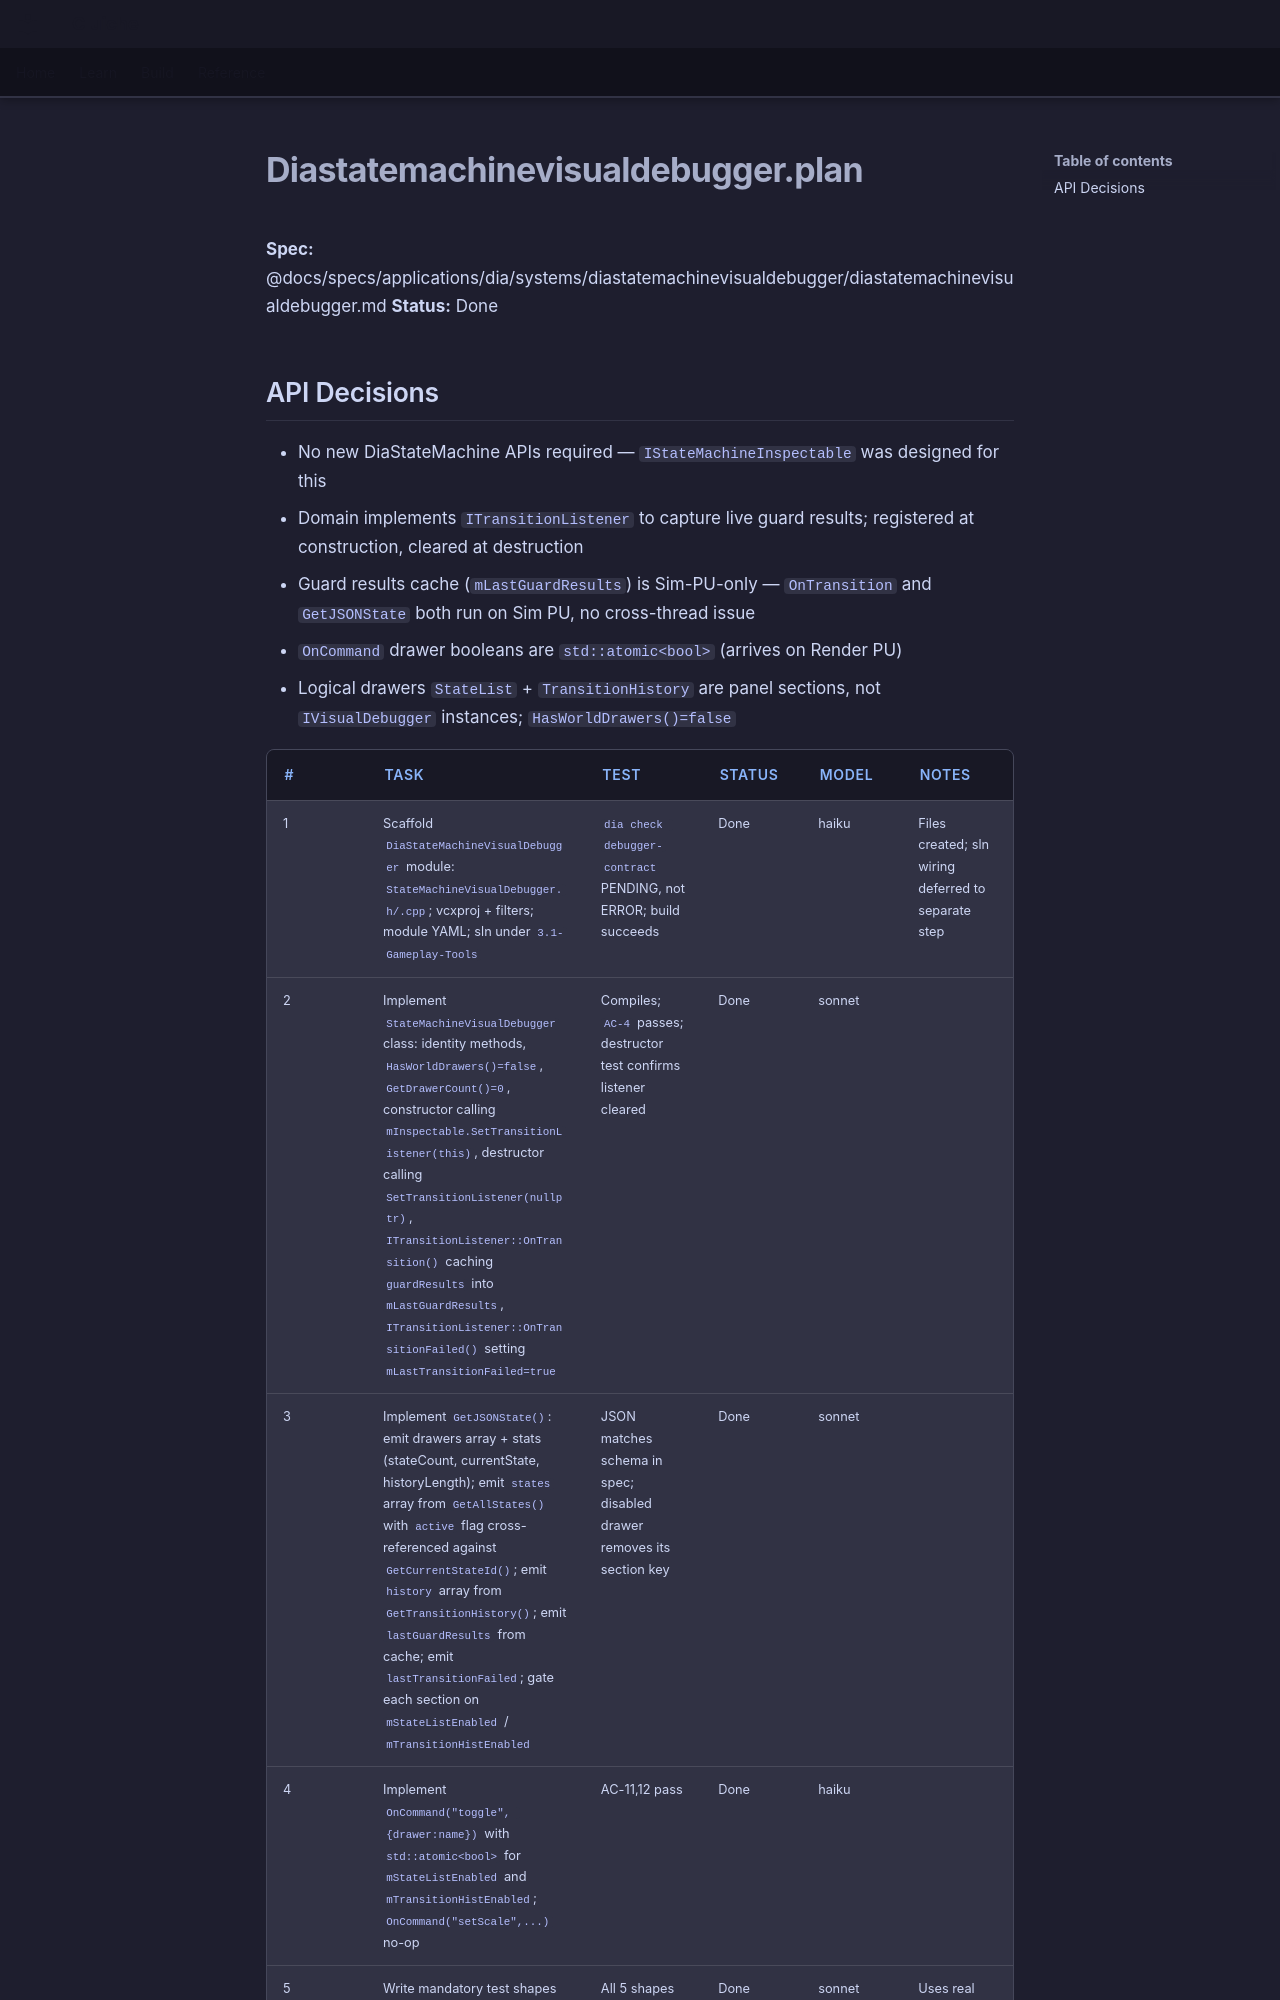

repository: LenihanConor/Cluiche · page: archive/plans/diastatemachinevisualdebugger.plan/index.html · generator: mkdocs

**Spec:** @docs/specs/applications/dia/systems/diastatemachinevisualdebugger/diastatemachinevisualdebugger.md
**Status:** Done

## API Decisions

- No new DiaStateMachine APIs required — `IStateMachineInspectable` was designed for this
- Domain implements `ITransitionListener` to capture live guard results; registered at construction, cleared at destruction
- Guard results cache (`mLastGuardResults`) is Sim-PU-only — `OnTransition` and `GetJSONState` both run on Sim PU, no cross-thread issue
- `OnCommand` drawer booleans are `std::atomic<bool>` (arrives on Render PU)
- Logical drawers `StateList` + `TransitionHistory` are panel sections, not `IVisualDebugger` instances; `HasWorldDrawers()=false`
